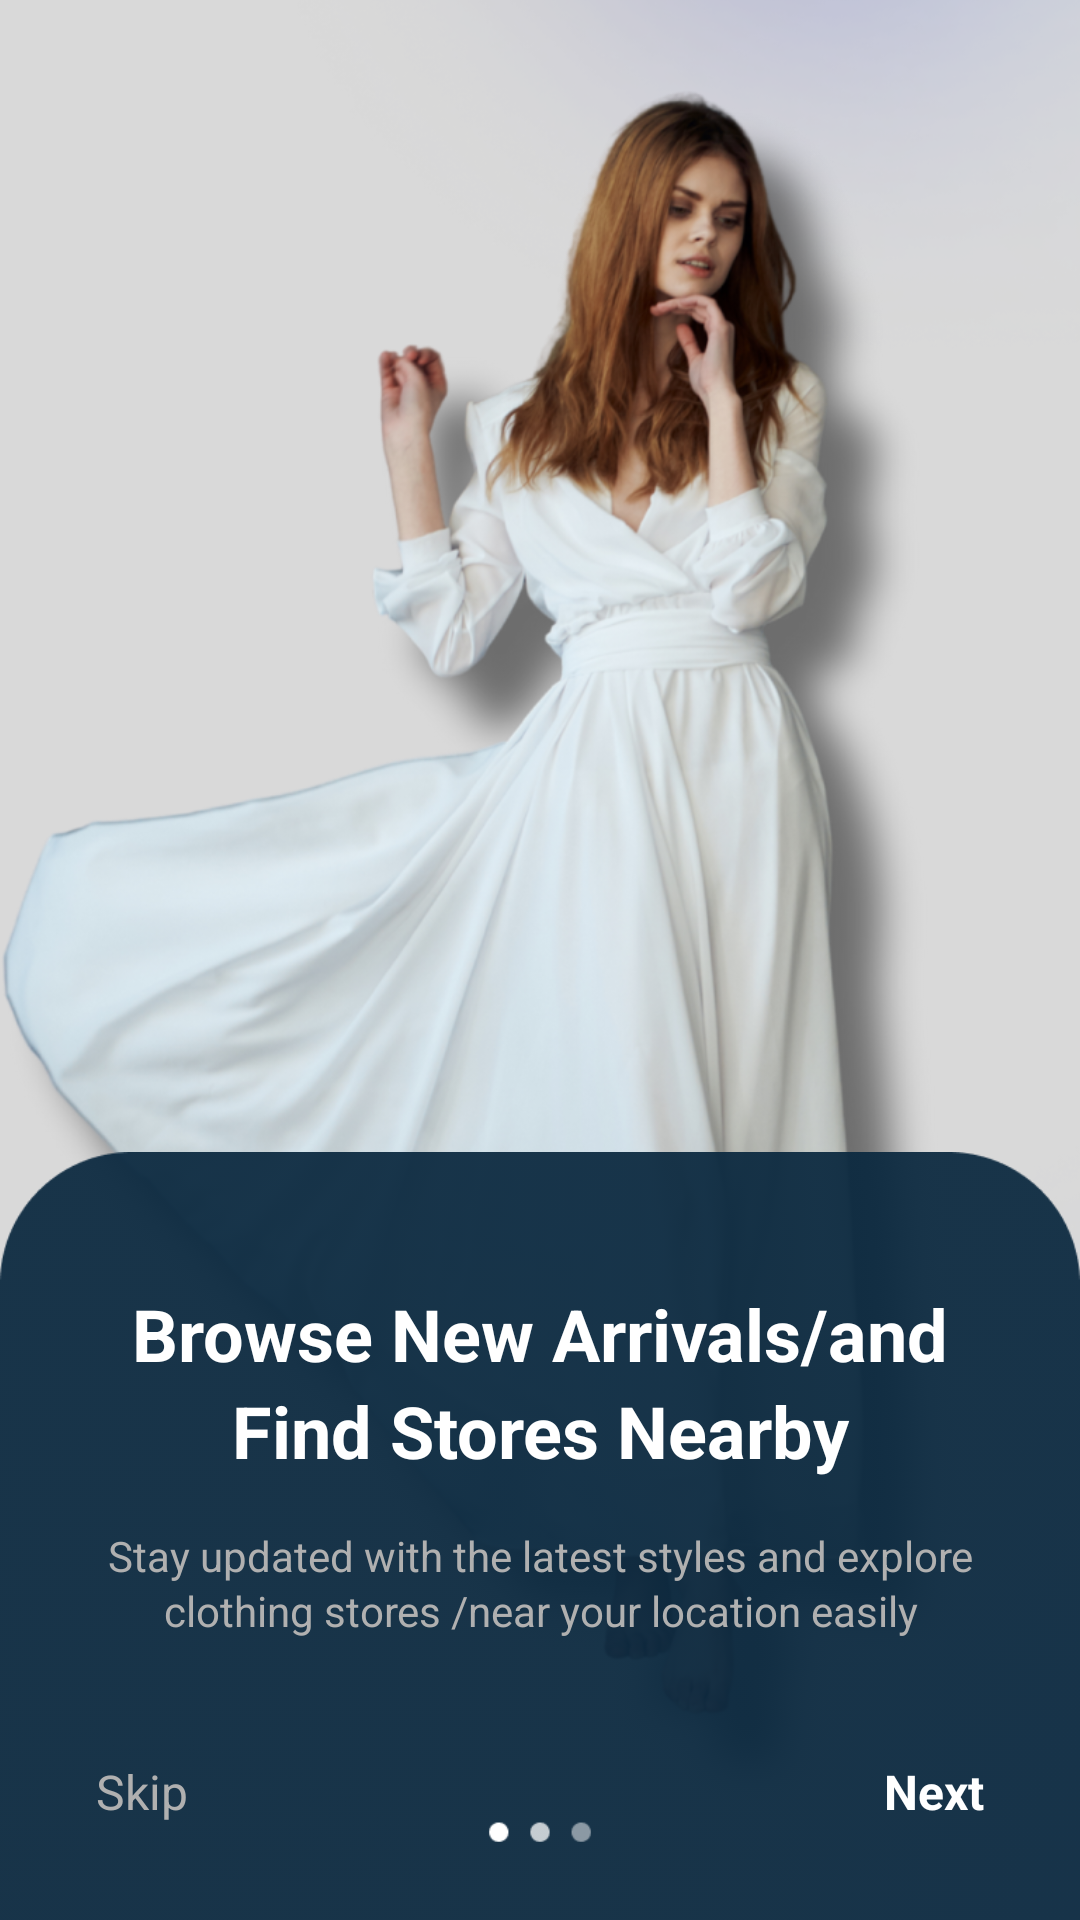

Produce the Android XML layout that renders to this screen, including the resource entries it uses.
<!-- AndroidManifest.xml: application theme Theme.Iconic3 -->
<!-- res/layout/activity_onboard2.xml -->
<?xml version="1.0" encoding="utf-8"?>
<androidx.constraintlayout.widget.ConstraintLayout xmlns:android="http://schemas.android.com/apk/res/android"
    xmlns:app="http://schemas.android.com/apk/res-auto"
    xmlns:tools="http://schemas.android.com/tools"
    android:id="@+id/activity"
    android:layout_width="match_parent"
    android:layout_height="match_parent"
    tools:context=".onboard2">

    <androidx.constraintlayout.widget.ConstraintLayout
        android:id="@+id/onboard2"
        android:layout_width="wrap_content"
        android:layout_height="wrap_content"
        app:layout_constraintBottom_toBottomOf="parent"
        app:layout_constraintEnd_toEndOf="parent"
        app:layout_constraintStart_toStartOf="parent"
        app:layout_constraintTop_toTopOf="parent">

        <ImageView
            android:id="@+id/imageView5"
            android:layout_width="763dp"
            android:layout_height="986dp"
            app:layout_constraintBottom_toBottomOf="parent"
            app:layout_constraintEnd_toEndOf="parent"
            app:layout_constraintStart_toStartOf="parent"
            app:layout_constraintTop_toTopOf="parent"
            app:srcCompat="@drawable/img" />

        <ImageView
            android:id="@+id/imageView6"
            android:layout_width="447dp"
            android:layout_height="798dp"
            app:layout_constraintBottom_toBottomOf="parent"
            app:layout_constraintEnd_toEndOf="parent"
            app:layout_constraintStart_toStartOf="parent"
            app:layout_constraintTop_toTopOf="parent"
            app:srcCompat="@drawable/on2" />

        <ImageView
            android:id="@+id/imageView7"
            android:layout_width="wrap_content"
            android:layout_height="wrap_content"
            android:layout_marginTop="18dp"
            app:layout_constraintBottom_toBottomOf="parent"
            app:layout_constraintEnd_toEndOf="parent"
            app:layout_constraintHorizontal_bias="0.0"
            app:layout_constraintStart_toStartOf="parent"
            app:layout_constraintTop_toBottomOf="@+id/imageView6"
            app:layout_constraintVertical_bias="0.748"
            app:srcCompat="@drawable/blue" />

        
        <TextView
            android:id="@+id/titleText"
            android:layout_width="0dp"
            android:layout_height="wrap_content"
            android:text="Browse New Arrivals/and Find Stores Nearby"
            android:textColor="#FFFFFF"
            android:textSize="24sp"
            android:textStyle="bold"
            android:textAlignment="center"
            android:gravity="center"
            android:lineSpacingExtra="4dp"
            android:layout_marginStart="32dp"
            android:layout_marginEnd="32dp"
            android:layout_marginBottom="16dp"
            app:layout_constraintBottom_toTopOf="@+id/descriptionText"
            app:layout_constraintEnd_toEndOf="parent"
            app:layout_constraintStart_toStartOf="parent" />

        
        <TextView
            android:id="@+id/descriptionText"
            android:layout_width="0dp"
            android:layout_height="wrap_content"
            android:text="Stay updated with the latest styles and explore clothing stores /near your location easily"
            android:textColor="#B0B0B0"
            android:textSize="14sp"
            android:textAlignment="center"
            android:gravity="center"
            android:lineSpacingExtra="2dp"
            android:layout_marginStart="32dp"
            android:layout_marginEnd="32dp"
            android:layout_marginBottom="32dp"
            app:layout_constraintBottom_toTopOf="@+id/skipButton"
            app:layout_constraintEnd_toEndOf="parent"
            app:layout_constraintStart_toStartOf="parent" />

        
        <TextView
            android:id="@+id/skipButton"
            android:layout_width="wrap_content"
            android:layout_height="wrap_content"
            android:text="Skip"
            android:textColor="#B0B0B0"
            android:textSize="16sp"
            android:padding="8dp"
            app:layout_constraintBottom_toBottomOf="parent"
            app:layout_constraintStart_toStartOf="parent"
            android:layout_margin="24dp" />

        
        <LinearLayout
            android:id="@+id/pageIndicator"
            android:layout_width="wrap_content"
            android:layout_height="wrap_content"
            android:orientation="horizontal"
            android:gravity="center"
            app:layout_constraintBottom_toBottomOf="@+id/skipButton"
            app:layout_constraintEnd_toStartOf="@+id/nextButton"
            app:layout_constraintStart_toEndOf="@+id/skipButton"
            app:layout_constraintTop_toTopOf="@+id/skipButton">

            
            <View
                android:layout_width="8dp"
                android:layout_height="8dp"
                android:layout_marginEnd="4dp" />

            
            <View
                android:layout_width="8dp"
                android:layout_height="8dp"
                android:layout_marginEnd="4dp" />

            
            <View
                android:layout_width="8dp"
                android:layout_height="8dp" />

        </LinearLayout>

        
        <TextView
            android:id="@+id/next_button_onboard2"
            android:layout_width="wrap_content"
            android:layout_height="wrap_content"
            android:text="Next"
            android:textColor="#FFFFFF"
            android:textSize="16sp"
            android:textStyle="bold"
            android:padding="8dp"
            app:layout_constraintBottom_toBottomOf="parent"
            app:layout_constraintEnd_toEndOf="parent"
            android:layout_margin="24dp" />

    </androidx.constraintlayout.widget.ConstraintLayout>

</androidx.constraintlayout.widget.ConstraintLayout>
<!-- resources referenced by this layout -->
<resources>
  <!-- drawable blue: png bitmap (drawable, 4910 bytes) -->
  <!-- drawable img: png bitmap (drawable, 258975 bytes) -->
  <!-- drawable on2: png bitmap (drawable, 789638 bytes) -->
  <style name="Theme.Iconic3" parent="Base.Theme.Iconic3" />
  <style name="Base.Theme.Iconic3" parent="Theme.Material3.DayNight.NoActionBar">
          
          <item name="android:statusBarColor">@android:color/transparent</item>
          <item name="android:navigationBarColor">@android:color/transparent</item>
  
          
          <item name="android:windowFullscreen">true</item>
      </style>
</resources>
